Run: headless pygame with SDL's dummy video driver; simulated clock (each Clock.tick advances the game by its frame time, no real sleeping); random seed 0; keys injected as events and as key.get_pressed() state; no mouse input.
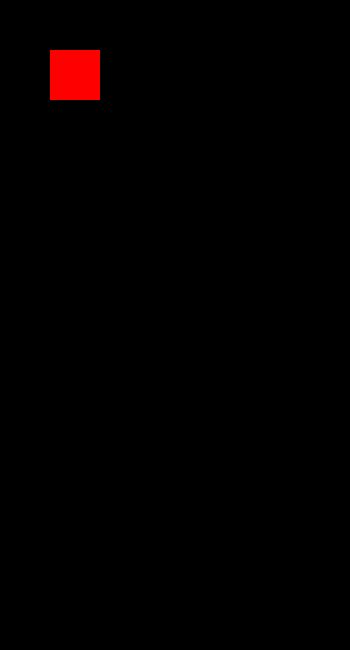
Frame 1 of 4 · flips 1–60 · no input
Frame 2 of 4 · flips 61–180 · tapped SPACE, RETURN · held RIGHT (→), D · screen unchanged from frame 1, image omitted
Frame 3 of 4 · flips 181–300 · held DOWN (↓), S · screen unchanged from frame 2, image omitted
Frame 4 of 4 · flips 301–420 · held LEFT (←), A, UP (↑), W · screen unchanged from frame 3, image omitted

The pygame program that drew these frames:

#!/usr/bin/env python3

import pygame
import sys

pygame.init()  # inicializa a biblioteca

WIDTH = 350
HEIGHT = 650
display = pygame.display.set_mode((WIDTH, HEIGHT))  # inicia a tela
pygame.display.set_caption("Nome do Meu Jogo")

clock = pygame.time.Clock()  # inicia o relógio

x = 50
y = 50
while True:
    # Processa os eventos
    for event in pygame.event.get():
        if event.type == pygame.KEYUP:
            if event.key == pygame.K_UP:
                print("Você soltou a tecla pra cima!")

    # background
    display.fill((0, 0, 0))
    # Desenha retangulo vermelho
    pygame.draw.rect(display, (255, 0, 0), (x, y, 50, 50))

    pygame.display.update()  # atualiza a tela

    clock.tick(10)  # 60 frames por segundo
